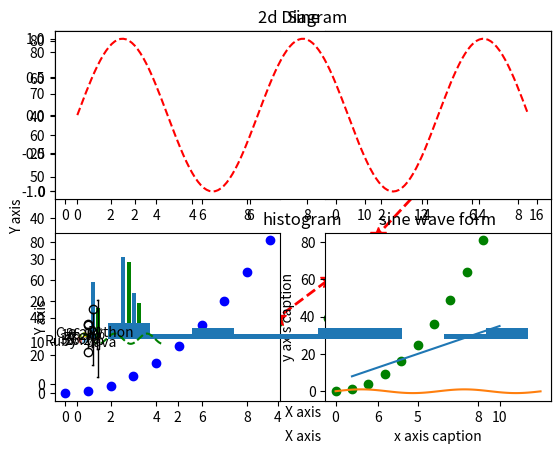
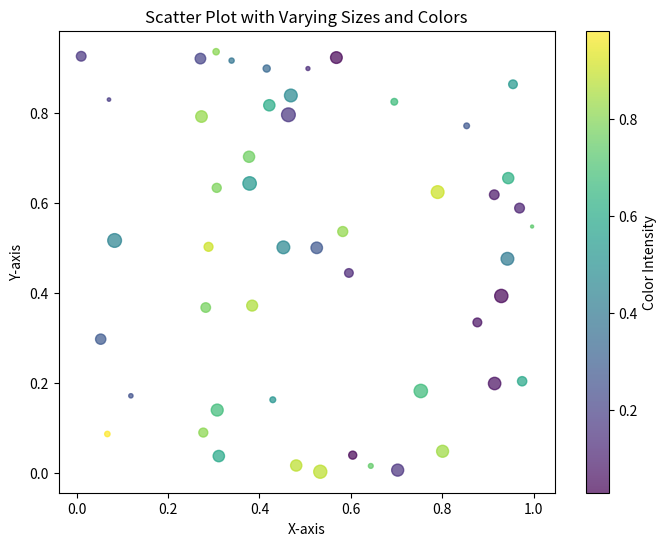
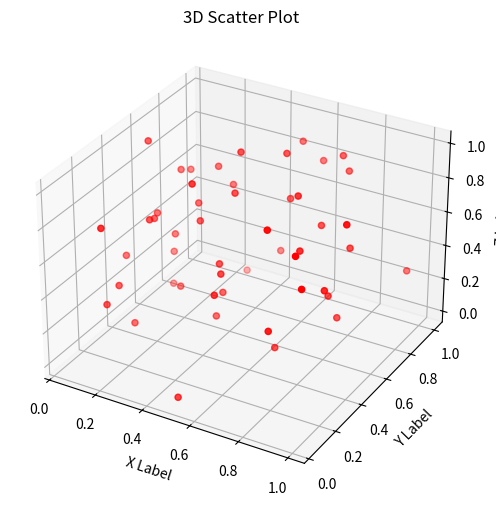
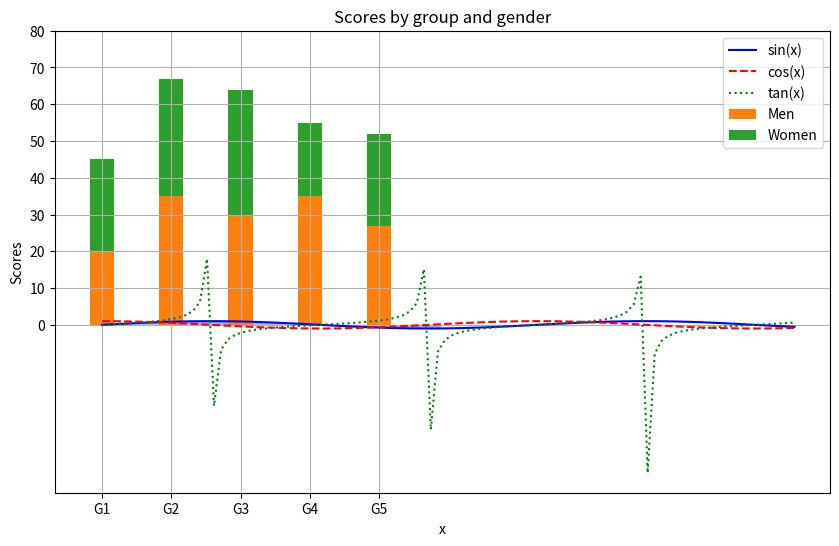

Here is the Python script that generated these plots, in order:
import matplotlib.pyplot as plt

%matplotlib inline

import numpy as np

## Simple Examples

x=np.arange(0,10)
y=np.arange(11,21)


a=np.arange(40,50)
b=np.arange(50,60)


##plotting using matplotlib

##plt scatter

plt.scatter(x,y,c='g')
plt.xlabel('X axis')
plt.ylabel('Y axis')
plt.title('Graph in 2D')
plt.savefig('Test.png')



y=x*x

## plt plot

plt.plot(x,y,'r*',linestyle='dashed',linewidth=2, markersize=12)
plt.xlabel('X axis')
plt.ylabel('Y axis')
plt.title('2d Diagram')

## Creating Subplots

plt.subplot(2,2,1)
plt.plot(x,y,'r--')
plt.subplot(2,2,2)
plt.plot(x,y,'g*--')
plt.subplot(2,2,3)
plt.plot(x,y,'bo')
plt.subplot(2,2,4)
plt.plot(x,y,'go')


x = np.arange(1,11)
y = 3 * x + 5
plt.title("Matplotlib demo")
plt.xlabel("x axis caption")
plt.ylabel("y axis caption")
plt.plot(x,y)
plt.show()

np.pi

# Compute the x and y coordinates for points on a sine curve
x = np.arange(0, 4 * np.pi, 0.1)
y = np.sin(x)
plt.title("sine wave form")

# Plot the points using matplotlib
plt.plot(x, y)
plt.show()

#Subplot()
# Compute the x and y coordinates for points on sine and cosine curves
x = np.arange(0, 5 * np.pi, 0.1)
y_sin = np.sin(x)
y_cos = np.cos(x)

# Set up a subplot grid that has height 2 and width 1,
# and set the first such subplot as active.
plt.subplot(2, 1, 1)

# Make the first plot
plt.plot(x, y_sin,'r--')
plt.title('Sine')

# Set the second subplot as active, and make the second plot.
plt.subplot(2, 1, 2)
plt.plot(x, y_cos,'g--')
plt.title('Cosine')

# Show the figure.
plt.show()

## Bar plot

x = [2,8,10]
y = [11,16,9]

x2 = [3,9,11]
y2 = [6,15,7]
plt.bar(x, y)
plt.bar(x2, y2, color = 'g')
plt.title('Bar graph')
plt.ylabel('Y axis')
plt.xlabel('X axis')

plt.show()

a = np.array([22,87,5,43,56,73,55,54,11,20,51,5,79,31,27])
plt.hist(a)
plt.title("histogram")
plt.show()

data = [np.random.normal(0, std, 100) for std in range(1, 4)]

# rectangular box plot
plt.boxplot(data,vert=True,patch_artist=False);

data

# Data to plot
labels = 'Python', 'C++', 'Ruby', 'Java'
sizes = [215, 130, 245, 210]
colors = ['gold', 'yellowgreen', 'lightcoral', 'lightskyblue']
explode = (0.4, 0, 0, 0)  # explode 1st slice

# Plot
plt.pie(sizes, explode=explode, labels=labels, colors=colors,
autopct='%1.1f%%', shadow=False)

plt.axis('equal')
plt.show()

# prompt: generate some more additional plots, graph and charts

import matplotlib.pyplot as plt
import numpy as np

# ... (your existing code)

# Additional Plots

# 1. Scatter Plot with different markers and sizes
plt.figure(figsize=(8, 6))
x = np.random.rand(50)
y = np.random.rand(50)
sizes = np.random.rand(50) * 100
colors = np.random.rand(50)
plt.scatter(x, y, s=sizes, c=colors, marker='o', alpha=0.7)  # Adjust marker and alpha
plt.title('Scatter Plot with Varying Sizes and Colors')
plt.xlabel('X-axis')
plt.ylabel('Y-axis')
plt.colorbar(label='Color Intensity')  # Add a colorbar for better understanding
plt.show()



# 2. 3D Scatter Plot
from mpl_toolkits.mplot3d import Axes3D
fig = plt.figure(figsize=(8, 6))
ax = fig.add_subplot(111, projection='3d')
x = np.random.rand(50)
y = np.random.rand(50)
z = np.random.rand(50)
ax.scatter(x, y, z, c='r', marker='o')
ax.set_xlabel('X Label')
ax.set_ylabel('Y Label')
ax.set_zlabel('Z Label')
ax.set_title('3D Scatter Plot')
plt.show()



# 3. Multiple Line Plots on the same axes
x = np.linspace(0, 10, 100)
y1 = np.sin(x)
y2 = np.cos(x)
y3 = np.tan(x)  # Added another function for demonstration

plt.figure(figsize=(10, 6))
plt.plot(x, y1, label='sin(x)', color='blue')
plt.plot(x, y2, label='cos(x)', color='red', linestyle='--')
plt.plot(x, y3, label='tan(x)', color='green', linestyle=':')
plt.title('Multiple Line Plots')
plt.xlabel('X-axis')
plt.ylabel('Y-axis')
plt.legend() # show the legend
plt.grid(True)  # add a grid
plt.show()





#4. Area Plot
x = np.arange(0, 5, 0.1)
y = np.sin(x)
plt.fill_between(x,y,0, alpha=0.5) #fill area between y and 0
plt.title("Area plot")
plt.xlabel('x')
plt.ylabel('y')
plt.show()



#5. Stacked bar chart
men_means = (20, 35, 30, 35, 27)
women_means = (25, 32, 34, 20, 25)
men_std = (2, 3, 4, 1, 2)
women_std = (3, 5, 2, 3, 3)
ind = np.arange(len(men_means))
width = 0.35

plt.bar(ind, men_means, width, label='Men')
plt.bar(ind, women_means, width, bottom=men_means, label='Women')

plt.ylabel('Scores')
plt.title('Scores by group and gender')
plt.xticks(ind, ('G1', 'G2', 'G3', 'G4', 'G5'))
plt.yticks(np.arange(0, 81, 10))
plt.legend(loc='best')
plt.show()